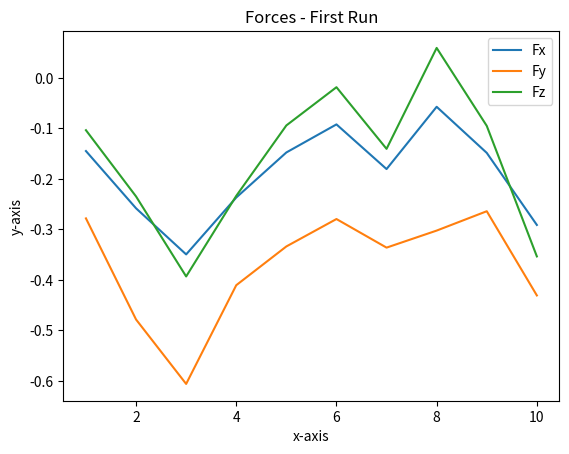

Python code for this plot:
#plotting Fx, Fy and Fz
import matplotlib.pyplot as plt

#Fx line
y1 = [-0.14497374, -0.25829908, -0.3495425, -0.23698662, -0.1477792, -0.09223064,
-0.18062161, -0.05738679, -0.14860085, -0.29124925]
x1 = [1,2,3,4,5,6,7,8,9,10]

plt.plot(x1, y1, label = 'Fx')

#Fy points
y2 = [-0.27826488, -0.478366, -0.60588694, -0.41051915, -0.33379096, -0.27953556,
-0.33612204, -0.30240712, -0.26409143, -0.4307577]
x2 = [1,2,3,4,5,6,7,8,9,10]

plt.plot(x2, y2, label = 'Fy')

#Fz points
y3 = [-0.10373953, -0.23481627,-0.39317206, -0.23371394, -0.09429016, -0.018634873, 
-0.14061482, 0.059125926, -0.09514644, -0.35352626]
x3 = [1,2,3,4,5,6,7,8,9,10]

plt.plot(x3, y3, label = 'Fz')


plt.xlabel('x-axis')
plt.ylabel('y-axis')
plt.title('Forces - First Run')

plt.legend()
plt.show()
